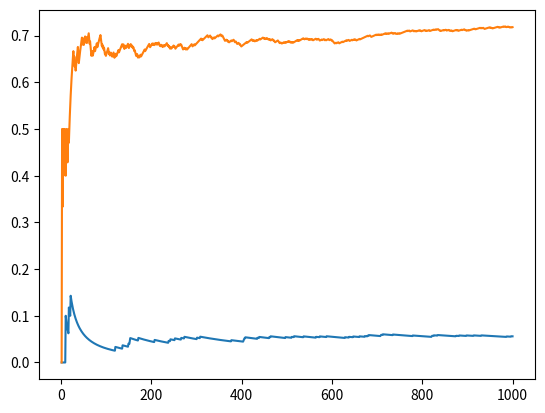

The script that saved this image:
# -*- coding: utf-8 -*-
"""
Created on Wed Oct 14 11:46:03 2020

[redacted]
"""

# Lecture 3.3 Probability & Information
# random generator with p = 0.4

import numpy as np
import matplotlib.pyplot as plt
import random as rnd

rnd.seed()
n_rep = int(1e3)
p = rnd.random()   # 0.4
n = np.arange(n_rep+1)
k = np.zeros(n_rep+1)

for i in range(1,n_rep+1):
    w = rnd.random()
    if w < p: k[i] = k[i-1]+1
    else: k[i] = k[i-1]
    
plt.plot(n[1:],k[1:]/n[1:])


#%%

# unknown probability

a = 1.0
k = np.zeros(n_rep+1)

for i in range(1,n_rep+1):
    w = rnd.random()
    if w*(n[i-1]+3*a) < (k[i-1]+a): k[i] = k[i-1]+1
    else: k[i] = k[i-1]
    
plt.plot(n[1:],k[1:]/n[1:])